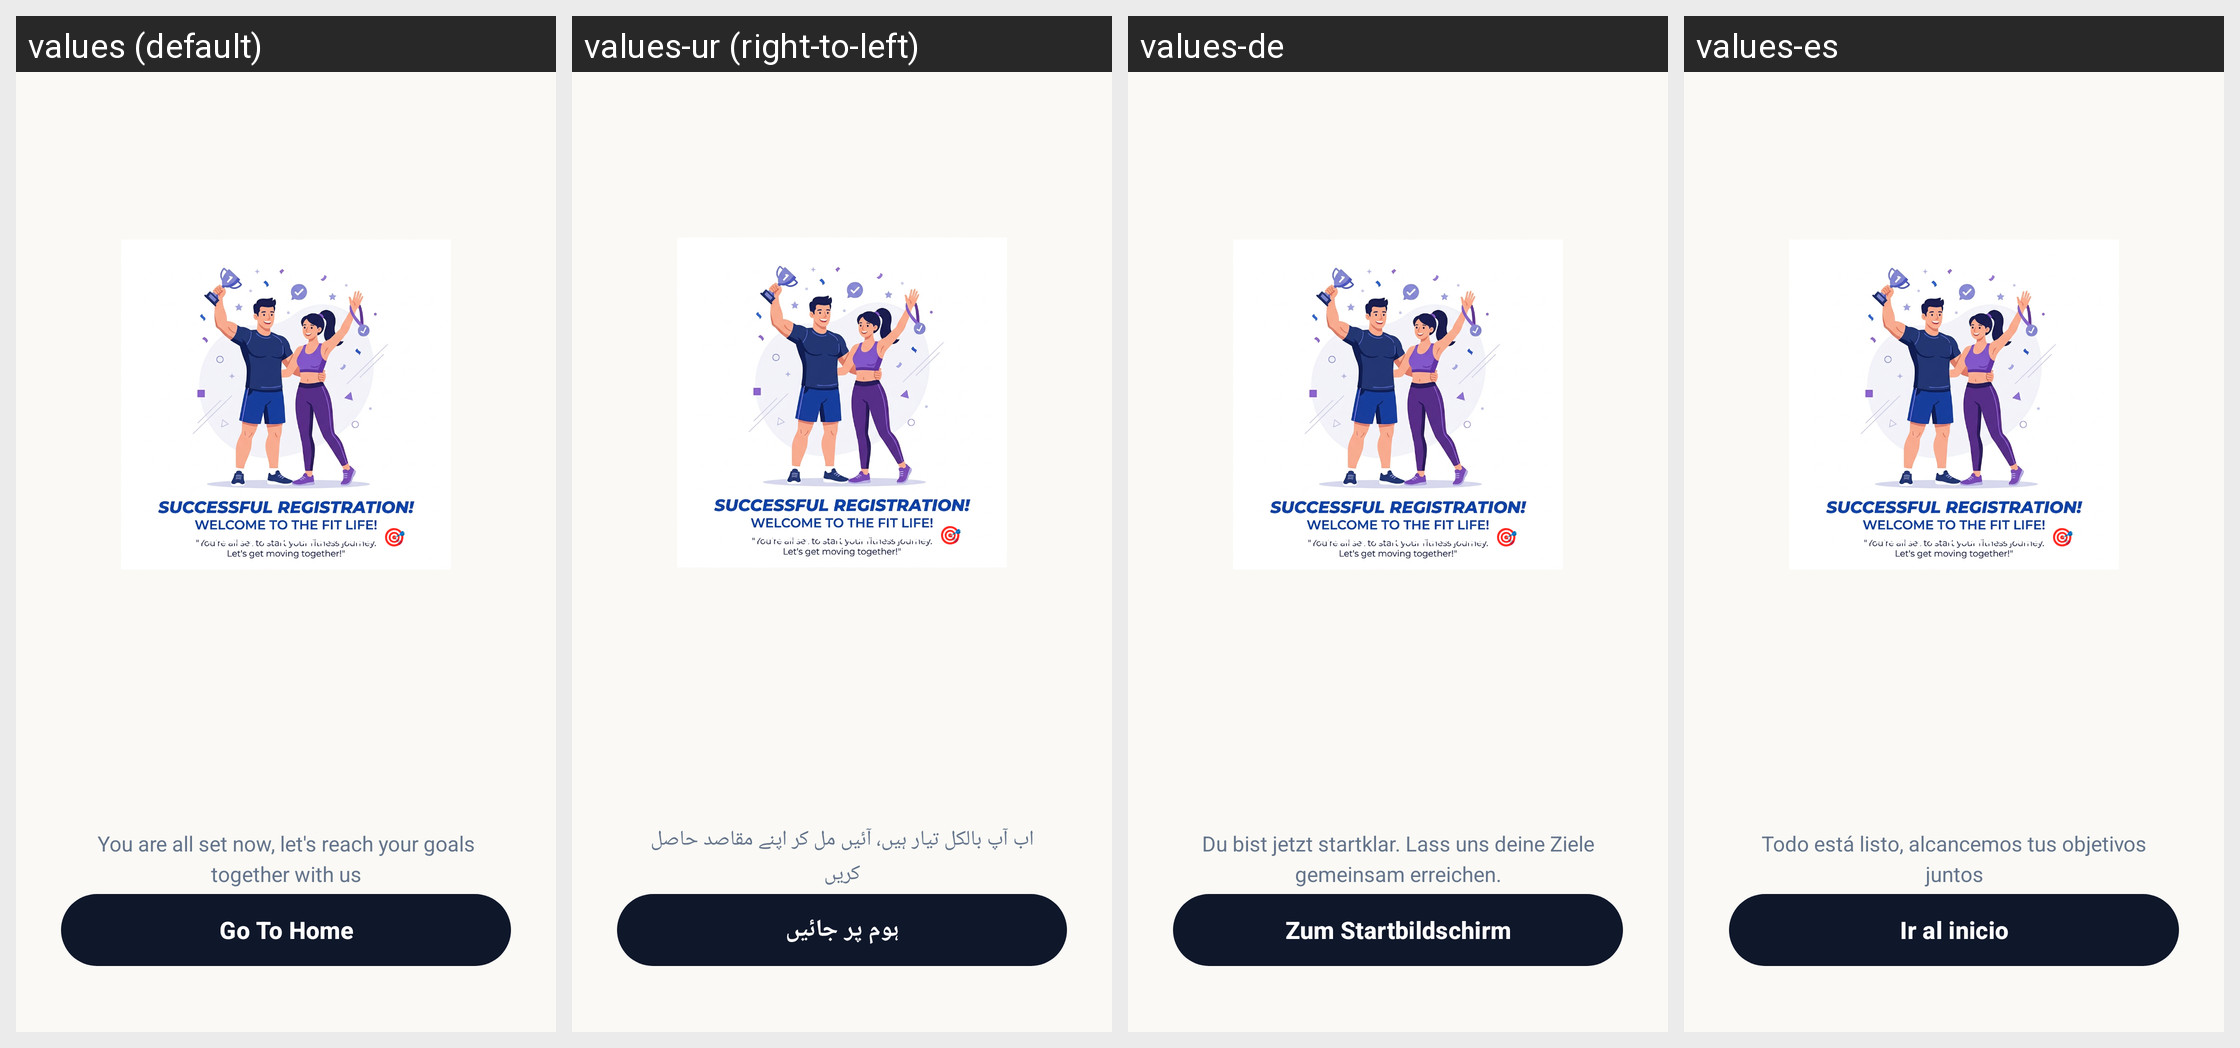

Translations of the strings shown on this Android screen, per locale in the grid:
Android screen res/layout/activity_success.xml rendered under 4 locales, left to right: values (default), values-ur (right-to-left), values-de, values-es. Device: Nexus 5 (rendered at 1080×1920; each locale shown at half size, 540×960, under a caption strip naming it); theme Theme.FitnessApp.Fullscreen.
Strings drawn on this screen, with the default value and each locale's value (text and hints the layout hard-codes, and strings that could not be matched under every locale, appear in the picture but are not listed):

success_message
  values: You are all set now, let's reach your goals together with us
  values-ur: اب آپ بالکل تیار ہیں، آئیں مل کر اپنے مقاصد حاصل کریں
  values-de: Du bist jetzt startklar. Lass uns deine Ziele gemeinsam erreichen.
  values-es: Todo está listo, alcancemos tus objetivos juntos

go_to_home
  values: Go To Home
  values-ur: ہوم پر جائیں
  values-de: Zum Startbildschirm
  values-es: Ir al inicio
